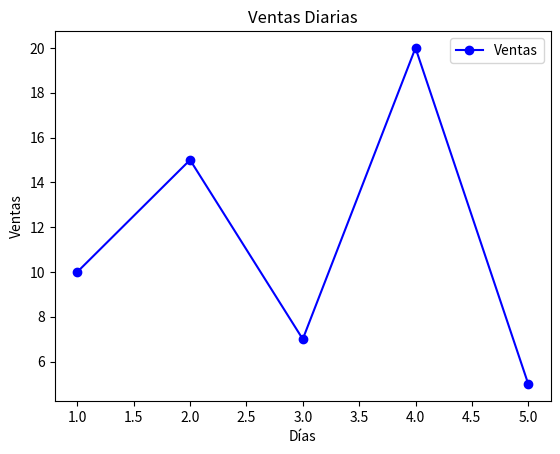

Reproduce this figure in Python.
import matplotlib.pyplot as plt

#Datos
x = [1,2,3,4,5]

y = [10,15,7,20,5]


#Crear el grafico

plt.plot(x, y, marker='o', linestyle='-', color='blue', label="Ventas")

#Etiquetas y título
plt.xlabel("Días")
plt.ylabel("Ventas")
plt.title("Ventas Diarias")
plt.legend()

#Mostrar el grafico
plt.show()
